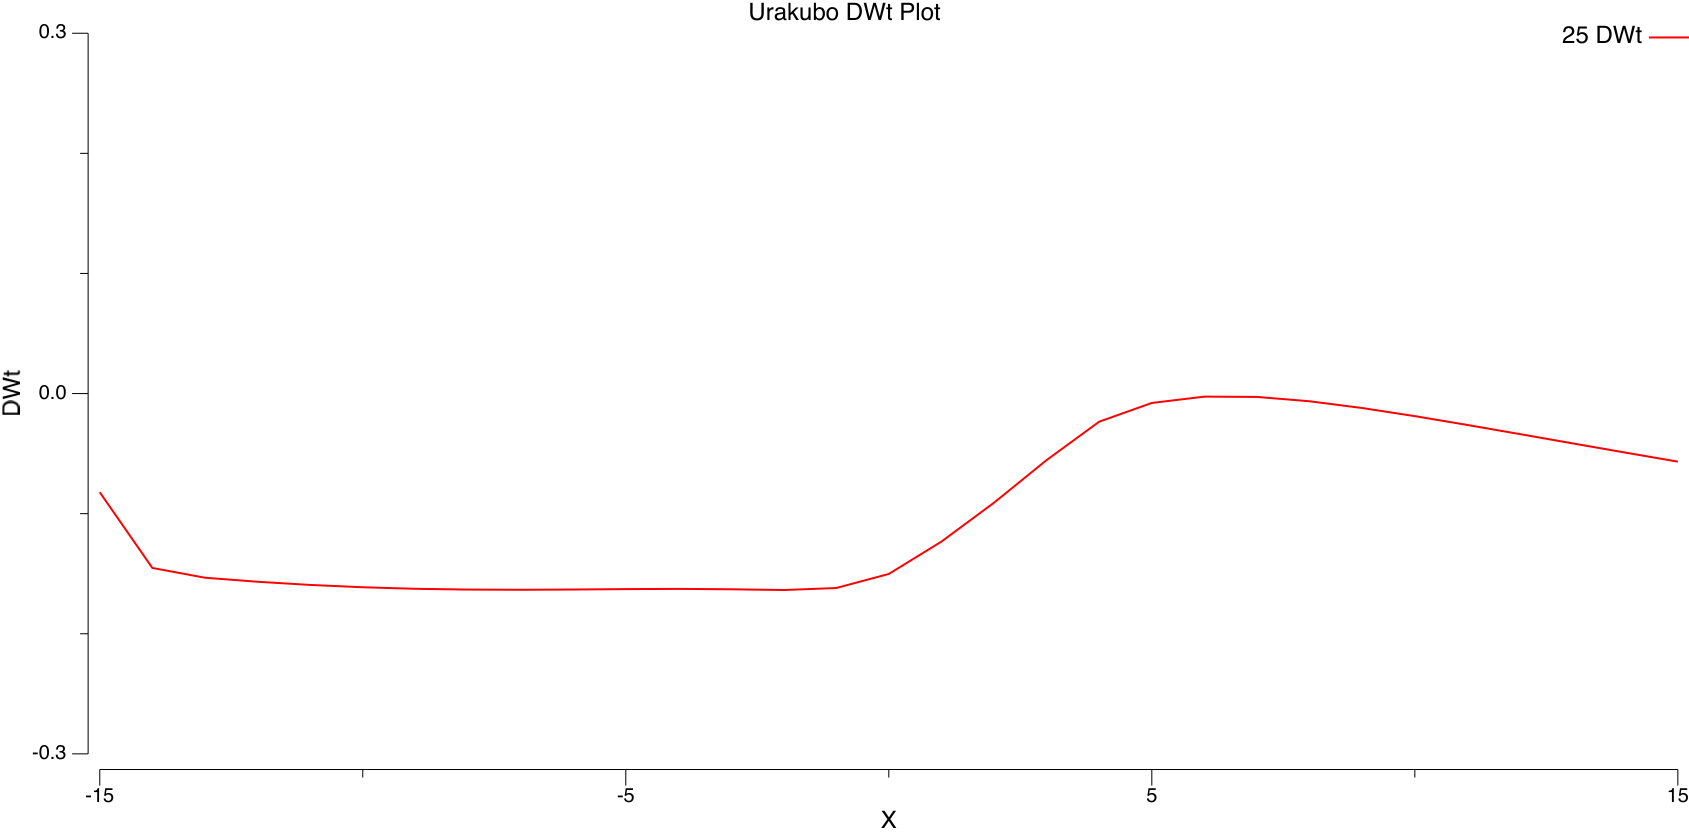

The data file committed next to this chart (first rows):
#X	#Y	#DWt
-15	25	-0.08218
-14	25	-0.1452
-13	25	-0.1533
-12	25	-0.1567
-11	25	-0.1594
-10	25	-0.1613
-9	25	-0.1626
-8	25	-0.1632
-7	25	-0.1634
-6	25	-0.1632
-5	25	-0.1628
-4	25	-0.1626
-3	25	-0.163
-2	25	-0.1636
-1	25	-0.1619
0	25	-0.1502
1	25	-0.1233
2	25	-0.09089
3	25	-0.0554
4	25	-0.02343
5	25	-0.007843
6	25	-0.002558
7	25	-0.00281
8	25	-0.006425
9	25	-0.01205
10	25	-0.01881
11	25	-0.02617
12	25	-0.03379
13	25	-0.0415
14	25	-0.04915
15	25	-0.05671
